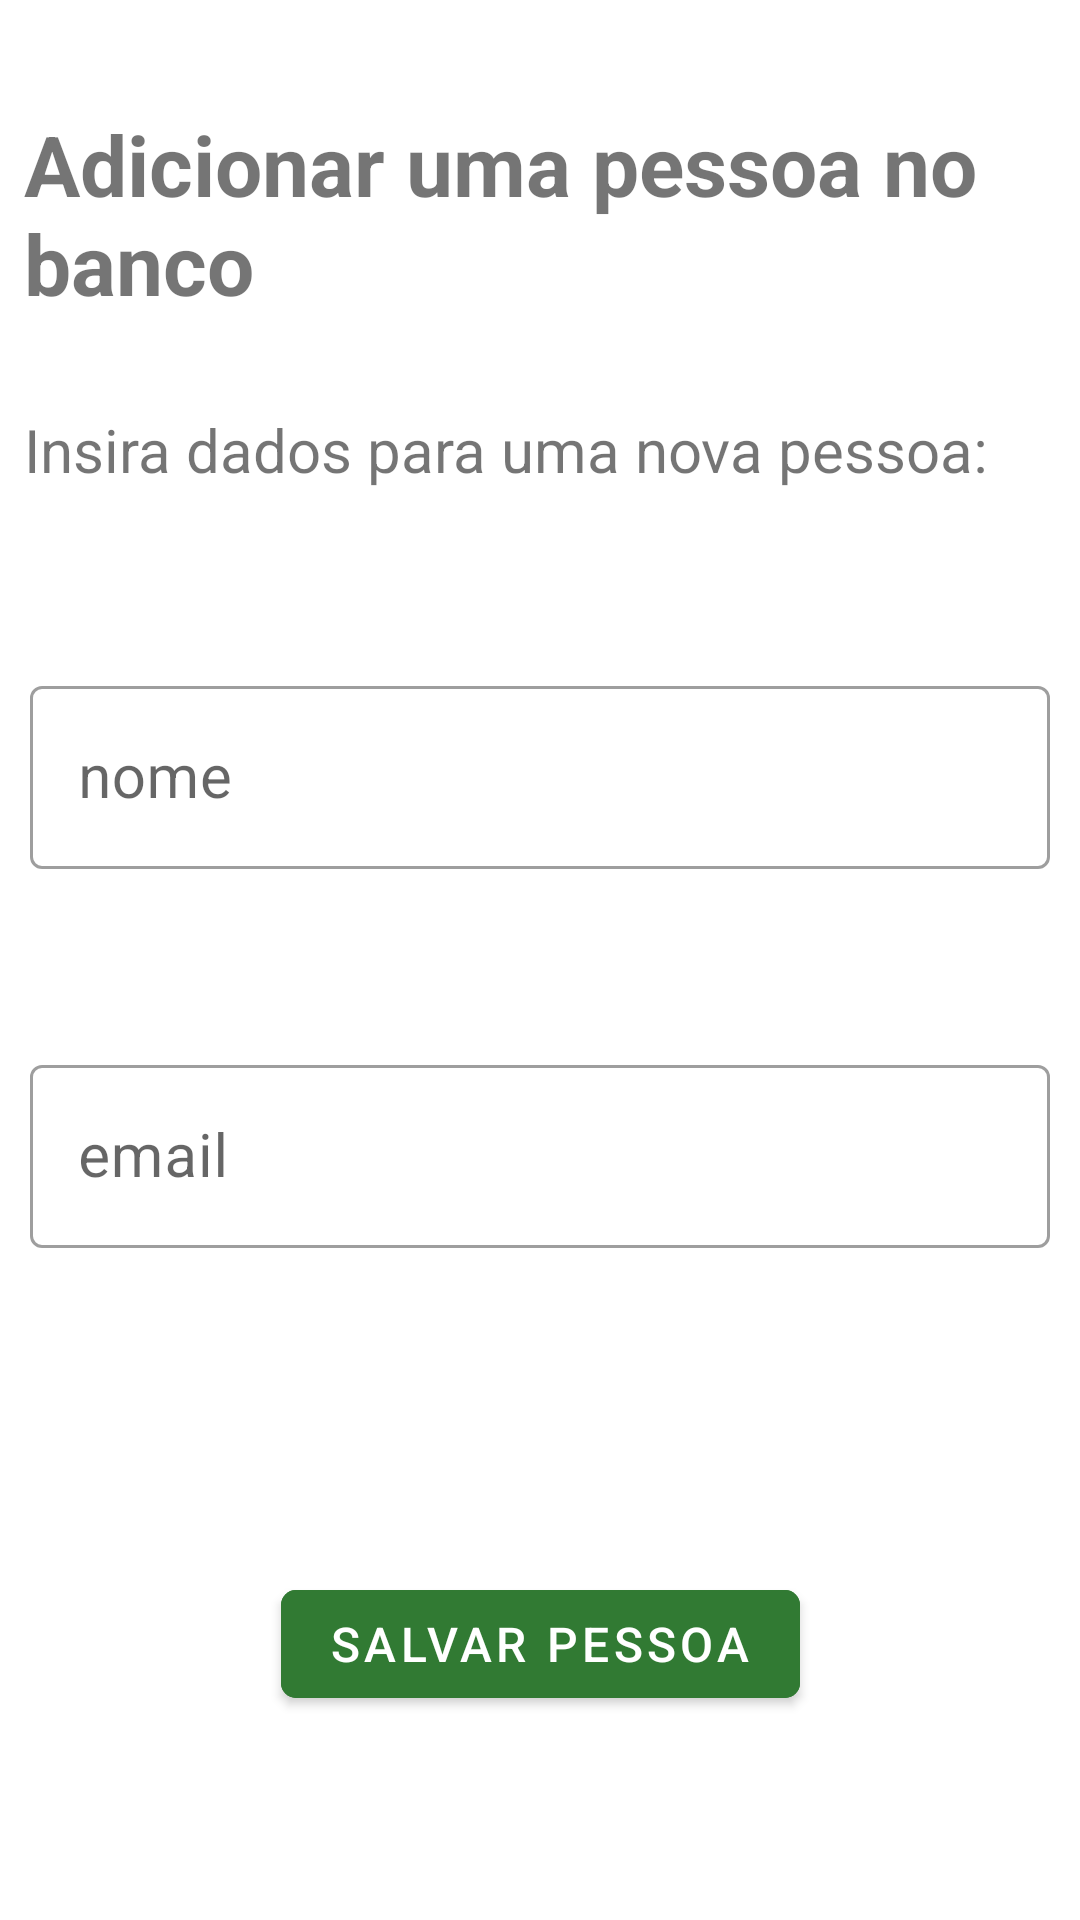

The Android layout XML behind this screen, and the referenced resources:
<!-- AndroidManifest.xml: application theme Theme.Aulas127N2 -->
<!-- res/layout/activity_main_logado.xml -->
<?xml version="1.0" encoding="utf-8"?>
<androidx.constraintlayout.widget.ConstraintLayout xmlns:android="http://schemas.android.com/apk/res/android"
    xmlns:app="http://schemas.android.com/apk/res-auto"
    xmlns:tools="http://schemas.android.com/tools"
    android:layout_width="match_parent"
    android:layout_height="match_parent"
    tools:context=".MainActivityLogado">


    <com.google.android.material.textfield.TextInputLayout
        android:id="@+id/textInputLayout7"
        style="@style/Widget.MaterialComponents.TextInputLayout.OutlinedBox"
        android:layout_width="0dp"
        android:layout_height="wrap_content"
        app:startIconDrawable="@drawable/ic_action_name"
        android:layout_marginStart="10dp"
        android:layout_marginTop="60dp"
        android:layout_marginEnd="10dp"
        app:layout_constraintEnd_toEndOf="parent"
        app:layout_constraintStart_toStartOf="parent"
        app:layout_constraintTop_toBottomOf="@+id/textView">

        <com.google.android.material.textfield.TextInputEditText
            android:id="@+id/editSalvaNome"
            android:layout_width="match_parent"
            android:layout_height="wrap_content"
            android:hint="nome"
            android:textSize="20sp" />
    </com.google.android.material.textfield.TextInputLayout>

    <com.google.android.material.textfield.TextInputLayout
        android:id="@+id/textInputLayout8"
        style="@style/Widget.MaterialComponents.TextInputLayout.OutlinedBox"
        android:layout_width="0dp"
        android:layout_height="wrap_content"
        android:layout_marginStart="10dp"
        android:layout_marginTop="60dp"
        android:layout_marginEnd="10dp"
        app:startIconDrawable="@drawable/ic_action_name"
        app:layout_constraintEnd_toEndOf="parent"
        app:layout_constraintStart_toStartOf="parent"
        app:layout_constraintTop_toBottomOf="@+id/textInputLayout7">

        <com.google.android.material.textfield.TextInputEditText
            android:id="@+id/editSalvaEmail"
            android:layout_width="match_parent"
            android:layout_height="wrap_content"
            android:hint="email"
            android:textSize="20sp" />
    </com.google.android.material.textfield.TextInputLayout>

    <com.google.android.material.button.MaterialButton
        android:id="@+id/buttonSalva"
        android:layout_width="wrap_content"
        android:layout_height="wrap_content"
        android:layout_marginTop="108dp"
        android:backgroundTint="#317A33"
        android:text="Salvar pessoa"
        android:textSize="16sp"
        app:cornerRadius="5dp"
        app:layout_constraintEnd_toEndOf="parent"
        app:layout_constraintStart_toStartOf="parent"
        app:layout_constraintTop_toBottomOf="@+id/textInputLayout8" />

    <com.google.android.material.button.MaterialButton
        android:id="@+id/buttonLogout"
        android:layout_width="wrap_content"
        android:layout_height="wrap_content"
        android:layout_marginTop="80dp"
        android:backgroundTint="#317A33"
        android:text="Logout"
        android:textSize="16sp"
        app:cornerRadius="5dp"
        app:layout_constraintEnd_toEndOf="parent"
        app:layout_constraintHorizontal_bias="0.933"
        app:layout_constraintStart_toStartOf="parent"
        app:layout_constraintTop_toBottomOf="@+id/buttonSalva" />

    <TextView
        android:id="@+id/textView"
        android:layout_width="wrap_content"
        android:layout_height="wrap_content"
        android:layout_marginStart="8dp"
        android:layout_marginTop="30dp"
        android:text="Insira dados para uma nova pessoa:"
        android:textSize="20sp"
        app:layout_constraintStart_toStartOf="parent"
        app:layout_constraintTop_toBottomOf="@+id/textView3" />

    <TextView
        android:id="@+id/textView3"
        android:layout_width="wrap_content"
        android:layout_height="wrap_content"
        android:layout_marginTop="36dp"
        android:text="Adicionar uma pessoa no banco"
        android:textSize="28sp"
        android:textStyle="bold"
        app:layout_constraintStart_toStartOf="@+id/textView"
        app:layout_constraintTop_toTopOf="parent" />
</androidx.constraintlayout.widget.ConstraintLayout>
<!-- resources referenced by this layout -->
<resources>
  <style name="Theme.Aulas127N2" parent="Theme.MaterialComponents.DayNight.DarkActionBar">
          
          <item name="colorPrimary">@color/purple_500</item>
          <item name="colorPrimaryVariant">@color/purple_700</item>
          <item name="colorOnPrimary">@color/white</item>
          
          <item name="colorSecondary">@color/teal_200</item>
          <item name="colorSecondaryVariant">@color/teal_700</item>
          <item name="colorOnSecondary">@color/black</item>
          
          <item name="android:statusBarColor">?attr/colorPrimaryVariant</item>
          
      </style>
  <!-- not gathered from this repository: default colours our renderer supplied (Android Studio template values) -->
  <color name="purple_500">#FF6200EE</color>
  <color name="purple_700">#FF3700B3</color>
  <color name="teal_200">#FF03DAC5</color>
  <color name="teal_700">#FF018786</color>
  <color name="black">#FF000000</color>
  <color name="white">#FFFFFFFF</color>
</resources>
